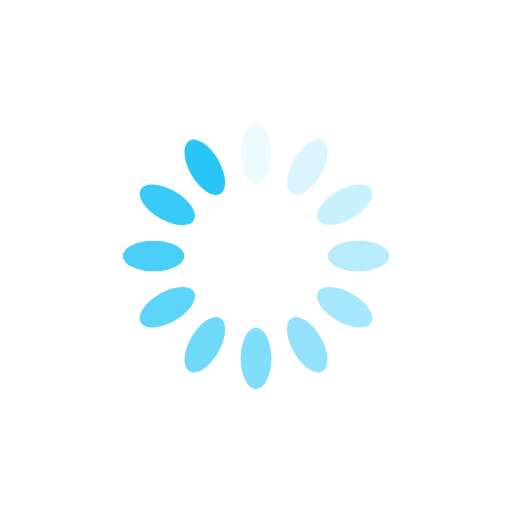
t = 0.00 s
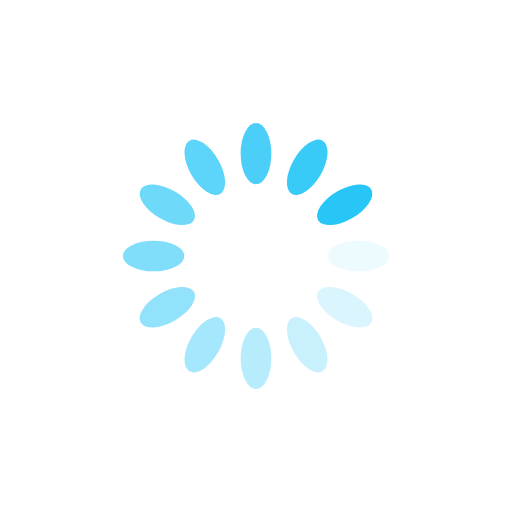
t = 0.25 s
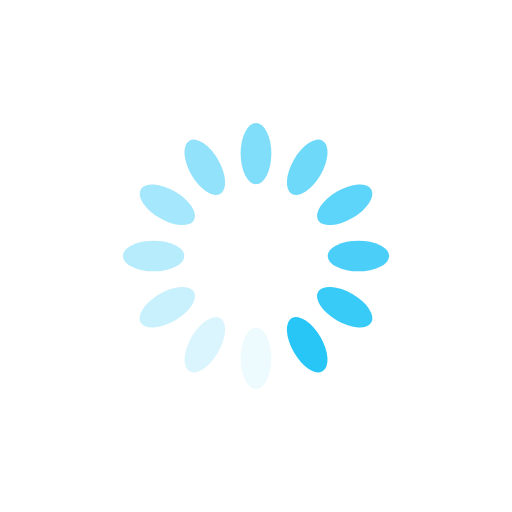
t = 0.50 s
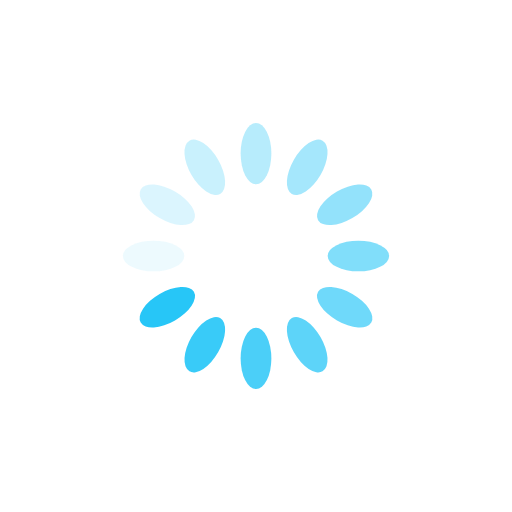
t = 0.75 s

The animated SVG that drew these frames (rendered in a browser with its animation timeline set to each time). Animation: 12 SMIL elements (animate=12); one cycle of 1.00 s, repeats indefinitely.

<?xml version="1.0" encoding="utf-8"?>
<svg xmlns="http://www.w3.org/2000/svg" xmlns:xlink="http://www.w3.org/1999/xlink" style="margin: auto; background: none; display: block; shape-rendering: auto;" width="200px" height="200px" viewBox="0 0 100 100" preserveAspectRatio="xMidYMid">
<g transform="rotate(0 50 50)">
  <rect x="47" y="24" rx="3" ry="6" width="6" height="12" fill="#27c6f7">
    <animate attributeName="opacity" values="1;0" keyTimes="0;1" dur="1s" begin="-0.9166666666666666s" repeatCount="indefinite"></animate>
  </rect>
</g><g transform="rotate(30 50 50)">
  <rect x="47" y="24" rx="3" ry="6" width="6" height="12" fill="#27c6f7">
    <animate attributeName="opacity" values="1;0" keyTimes="0;1" dur="1s" begin="-0.8333333333333334s" repeatCount="indefinite"></animate>
  </rect>
</g><g transform="rotate(60 50 50)">
  <rect x="47" y="24" rx="3" ry="6" width="6" height="12" fill="#27c6f7">
    <animate attributeName="opacity" values="1;0" keyTimes="0;1" dur="1s" begin="-0.75s" repeatCount="indefinite"></animate>
  </rect>
</g><g transform="rotate(90 50 50)">
  <rect x="47" y="24" rx="3" ry="6" width="6" height="12" fill="#27c6f7">
    <animate attributeName="opacity" values="1;0" keyTimes="0;1" dur="1s" begin="-0.6666666666666666s" repeatCount="indefinite"></animate>
  </rect>
</g><g transform="rotate(120 50 50)">
  <rect x="47" y="24" rx="3" ry="6" width="6" height="12" fill="#27c6f7">
    <animate attributeName="opacity" values="1;0" keyTimes="0;1" dur="1s" begin="-0.5833333333333334s" repeatCount="indefinite"></animate>
  </rect>
</g><g transform="rotate(150 50 50)">
  <rect x="47" y="24" rx="3" ry="6" width="6" height="12" fill="#27c6f7">
    <animate attributeName="opacity" values="1;0" keyTimes="0;1" dur="1s" begin="-0.5s" repeatCount="indefinite"></animate>
  </rect>
</g><g transform="rotate(180 50 50)">
  <rect x="47" y="24" rx="3" ry="6" width="6" height="12" fill="#27c6f7">
    <animate attributeName="opacity" values="1;0" keyTimes="0;1" dur="1s" begin="-0.4166666666666667s" repeatCount="indefinite"></animate>
  </rect>
</g><g transform="rotate(210 50 50)">
  <rect x="47" y="24" rx="3" ry="6" width="6" height="12" fill="#27c6f7">
    <animate attributeName="opacity" values="1;0" keyTimes="0;1" dur="1s" begin="-0.3333333333333333s" repeatCount="indefinite"></animate>
  </rect>
</g><g transform="rotate(240 50 50)">
  <rect x="47" y="24" rx="3" ry="6" width="6" height="12" fill="#27c6f7">
    <animate attributeName="opacity" values="1;0" keyTimes="0;1" dur="1s" begin="-0.25s" repeatCount="indefinite"></animate>
  </rect>
</g><g transform="rotate(270 50 50)">
  <rect x="47" y="24" rx="3" ry="6" width="6" height="12" fill="#27c6f7">
    <animate attributeName="opacity" values="1;0" keyTimes="0;1" dur="1s" begin="-0.16666666666666666s" repeatCount="indefinite"></animate>
  </rect>
</g><g transform="rotate(300 50 50)">
  <rect x="47" y="24" rx="3" ry="6" width="6" height="12" fill="#27c6f7">
    <animate attributeName="opacity" values="1;0" keyTimes="0;1" dur="1s" begin="-0.08333333333333333s" repeatCount="indefinite"></animate>
  </rect>
</g><g transform="rotate(330 50 50)">
  <rect x="47" y="24" rx="3" ry="6" width="6" height="12" fill="#27c6f7">
    <animate attributeName="opacity" values="1;0" keyTimes="0;1" dur="1s" begin="0s" repeatCount="indefinite"></animate>
  </rect>
</g>
<!-- [ldio] generated by https://loading.io/ --></svg>